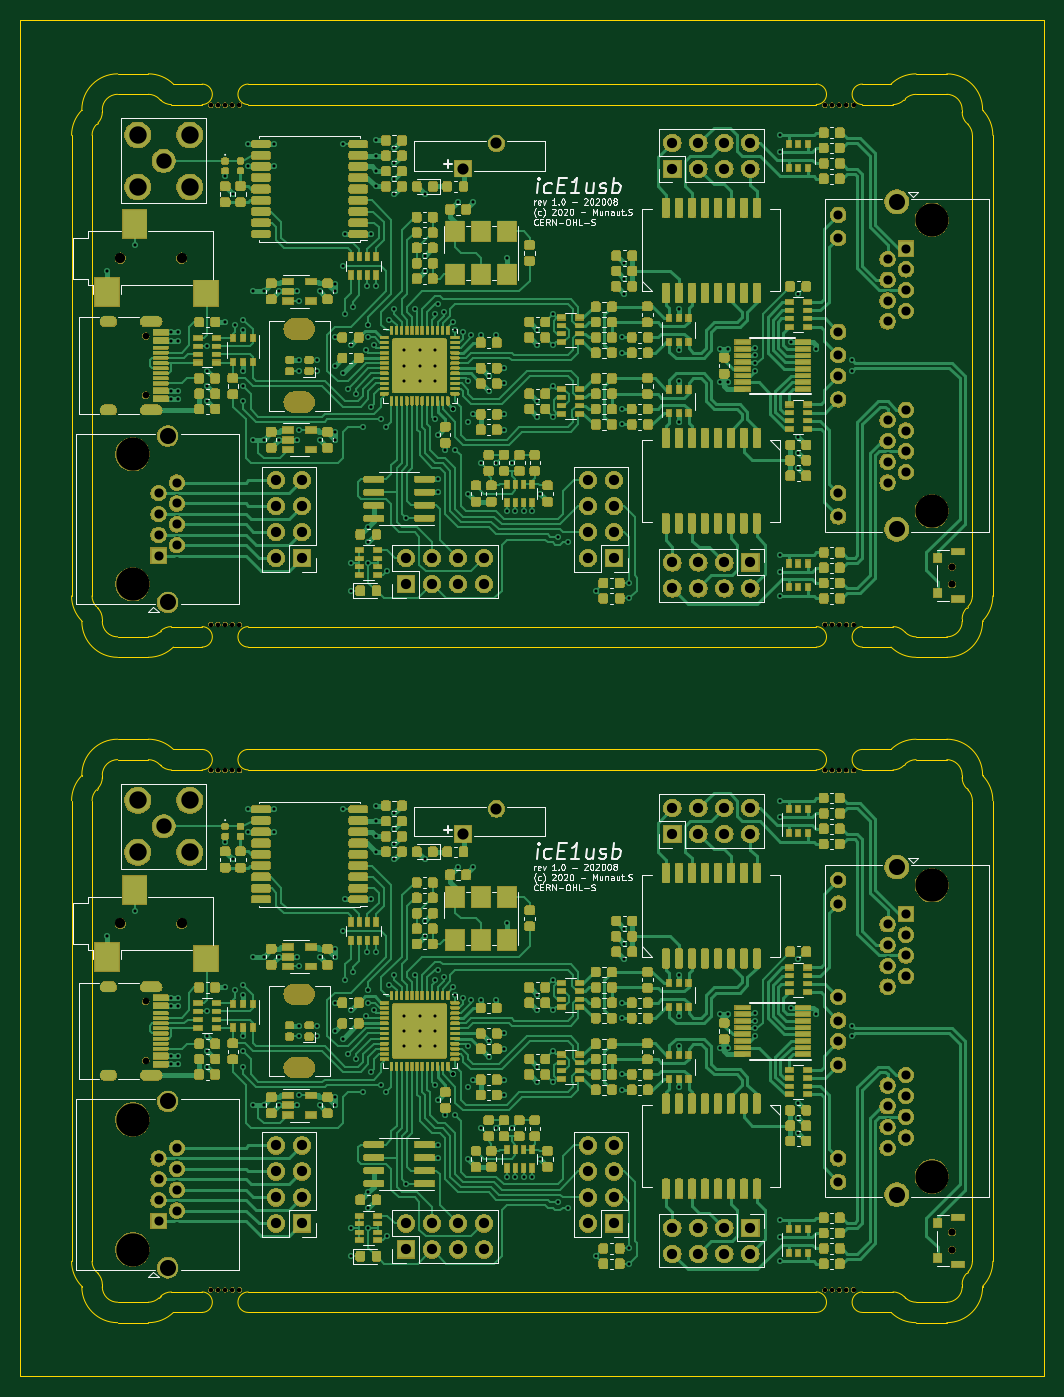
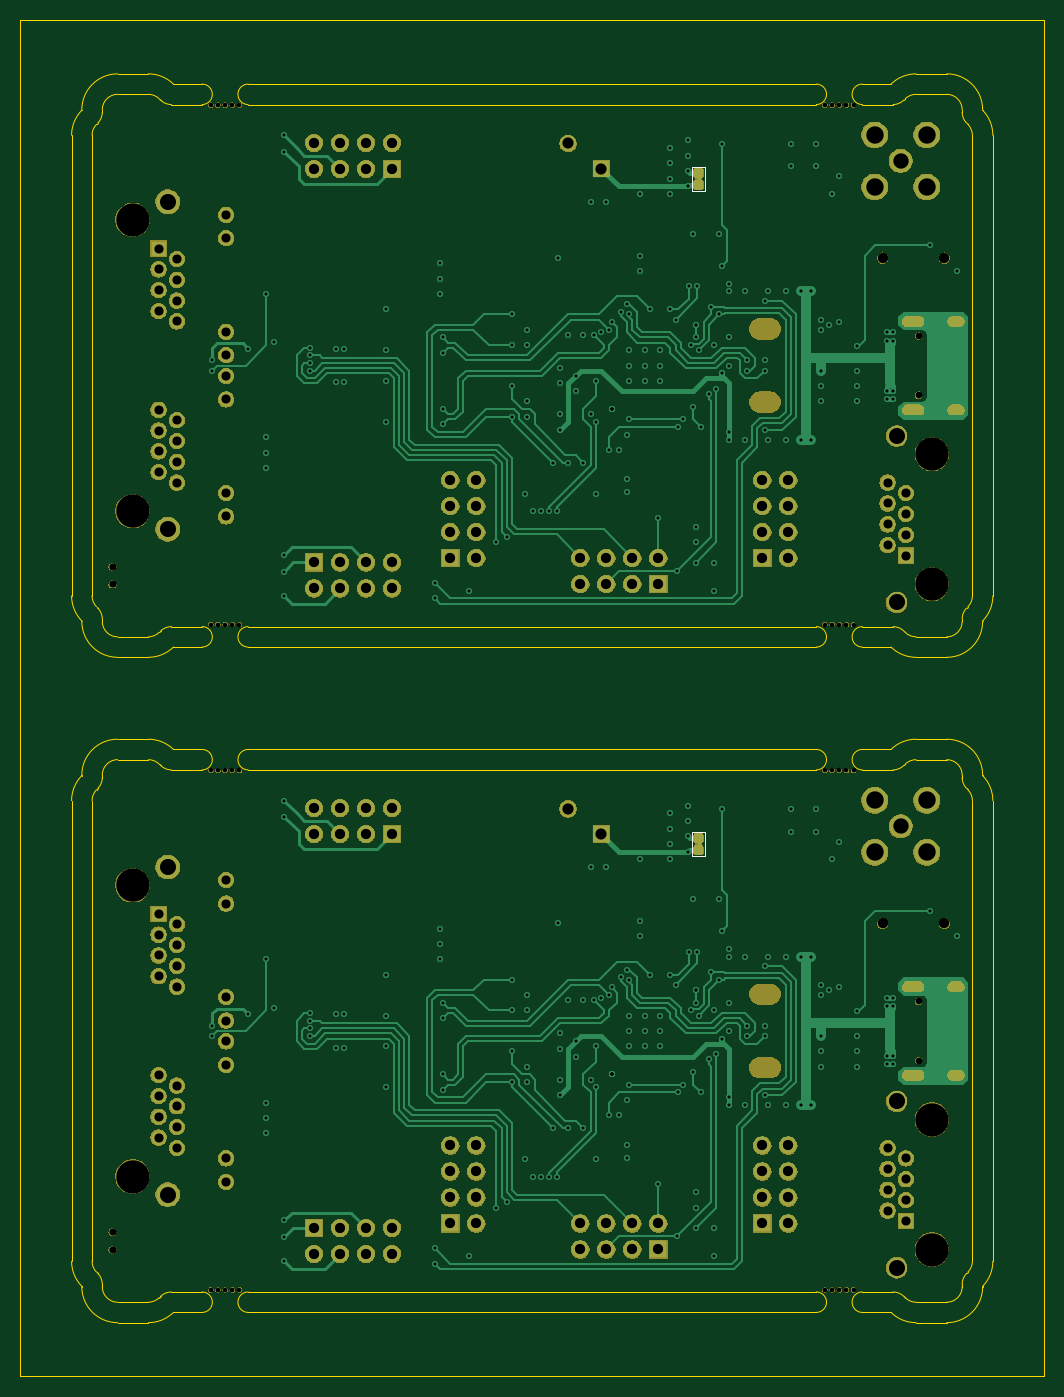
Circuit board: 13 layer files. Board 100.0 x 132.5 mm.
- bottom_copper: icE1usb-panel-B_Cu.gbr (54427 bytes)
- bottom_mask: icE1usb-panel-B_Mask.gbr (217935 bytes)
- paste: icE1usb-panel-B_Paste.gbr (486 bytes)
- bottom_silk: icE1usb-panel-B_SilkS.gbr (14749 bytes)
- outline: icE1usb-panel-Edge_Cuts.gbr (11107 bytes)
- top_copper: icE1usb-panel-F_Cu.gbr (1112776 bytes)
- top_mask: icE1usb-panel-F_Mask.gbr (752574 bytes)
- paste: icE1usb-panel-F_Paste.gbr (995783 bytes)
- top_silk: icE1usb-panel-F_SilkS.gbr (1006925 bytes)
- inner_copper: icE1usb-panel-In1_Cu.gbr (434851 bytes)
- inner_copper: icE1usb-panel-In2_Cu.gbr (545009 bytes)
- drill: icE1usb-panel-NPTH.drl (1337 bytes)
- drill: icE1usb-panel-PTH.drl (7859 bytes)

=== bottom_copper: icE1usb-panel-B_Cu.gbr (54427 bytes, source omitted) ===
=== bottom_mask: icE1usb-panel-B_Mask.gbr (217935 bytes, source omitted) ===
=== paste: icE1usb-panel-B_Paste.gbr ===
G04 #@! TF.GenerationSoftware,KiCad,Pcbnew,5.1.5*
G04 #@! TF.CreationDate,2020-09-01T20:47:54+02:00*
G04 #@! TF.ProjectId,icE1usb-panel,69634531-7573-4622-9d70-616e656c2e6b,1.0*
G04 #@! TF.SameCoordinates,Original*
G04 #@! TF.FileFunction,Paste,Bot*
G04 #@! TF.FilePolarity,Positive*
%FSLAX46Y46*%
G04 Gerber Fmt 4.6, Leading zero omitted, Abs format (unit mm)*
G04 Created by KiCad (PCBNEW 5.1.5) date 2020-09-01 20:47:54*
%MOMM*%
%LPD*%
G04 APERTURE LIST*
G04 APERTURE END LIST*
M02*

=== bottom_silk: icE1usb-panel-B_SilkS.gbr (14749 bytes, source omitted) ===
=== outline: icE1usb-panel-Edge_Cuts.gbr (11107 bytes, source omitted) ===
=== top_copper: icE1usb-panel-F_Cu.gbr (1112776 bytes, source omitted) ===
=== top_mask: icE1usb-panel-F_Mask.gbr (752574 bytes, source omitted) ===
=== paste: icE1usb-panel-F_Paste.gbr (995783 bytes, source omitted) ===
=== top_silk: icE1usb-panel-F_SilkS.gbr (1006925 bytes, source omitted) ===
=== inner_copper: icE1usb-panel-In1_Cu.gbr (434851 bytes, source omitted) ===
=== inner_copper: icE1usb-panel-In2_Cu.gbr (545009 bytes, source omitted) ===
=== drill: icE1usb-panel-NPTH.drl ===
M48
; DRILL file {KiCad 5.1.5} date Tue 01 Sep 2020 08:48:06 PM CEST
; FORMAT={-:-/ absolute / metric / decimal}
; #@! TF.CreationDate,2020-09-01T20:48:06+02:00
; #@! TF.GenerationSoftware,Kicad,Pcbnew,5.1.5
; #@! TF.FileFunction,NonPlated,1,4,NPTH
FMAT,2
METRIC
T1C0.450
T2C0.650
T3C0.700
T4C1.000
T5C2.000
T6C3.250
%
G90
G05
T1
X-31.4Y-39.55
X-30.7Y-39.55
X-30.0Y-39.55
X-29.3Y-39.55
X-28.6Y-39.55
X28.6Y-90.3
X29.3Y-90.3
X30.0Y-90.3
X30.7Y-90.3
X31.4Y-90.3
X-31.4Y-90.3
X-30.7Y-90.3
X-30.0Y-90.3
X-29.3Y-90.3
X-28.6Y-90.3
X28.6Y-39.55
X29.3Y-39.55
X30.0Y-39.55
X30.7Y-39.55
X31.4Y-39.55
X28.6Y-25.3
X29.3Y-25.3
X30.0Y-25.3
X30.7Y-25.3
X31.4Y-25.3
X-31.4Y-25.3
X-30.7Y-25.3
X-30.0Y-25.3
X-29.3Y-25.3
X-28.6Y-25.3
X28.6Y25.45
X29.3Y25.45
X30.0Y25.45
X30.7Y25.45
X31.4Y25.45
X-31.4Y25.45
X-30.7Y25.45
X-30.0Y25.45
X-29.3Y25.45
X-28.6Y25.45
T2
X-37.75Y2.89
X-37.75Y-2.89
X-37.75Y-62.11
X-37.75Y-67.89
T3
X41.0Y-84.65
X41.0Y-86.37
X41.0Y-19.65
X41.0Y-21.37
T4
X-40.25Y10.5
X-34.25Y10.5
X-40.25Y-54.5
X-34.25Y-54.5
T6
X-39.04Y-73.66
X-39.04Y-86.36
X39.04Y14.225
X39.04Y-14.225
X39.04Y-50.775
X39.04Y-79.225
X-39.04Y-8.66
X-39.04Y-21.36
T5
G00X-22.25Y3.575
M15
G01X-23.25Y3.575
M16
G05
G00X-22.25Y-3.575
M15
G01X-23.25Y-3.575
M16
G05
G00X-22.25Y-61.425
M15
G01X-23.25Y-61.425
M16
G05
G00X-22.25Y-68.575
M15
G01X-23.25Y-68.575
M16
G05
T0
M30

=== drill: icE1usb-panel-PTH.drl (7859 bytes, source omitted) ===
